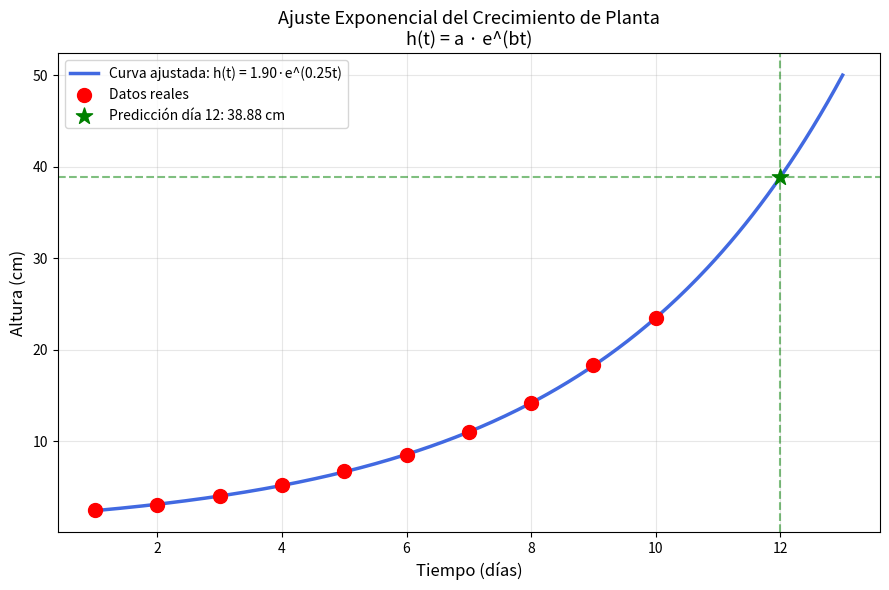

Generate this figure with matplotlib:
import numpy as np
from scipy.optimize import curve_fit
import matplotlib.pyplot as plt

# ── PASO 1: Datos del problema ────────────────────────────────────
t = np.array([1, 2, 3, 4, 5, 6, 7, 8, 9, 10])        # Días
h = np.array([2.5, 3.1, 4.0, 5.2, 6.8, 8.5,
              11.0, 14.2, 18.3, 23.5])                  # Alturas (cm)

# ── PASO 2: Definir el modelo exponencial ─────────────────────────
def modelo_exponencial(t, a, b):
    return a * np.exp(b * t)

# ── PASO 3: Ajustar los parámetros con curve_fit ─────────────────
params, covarianza = curve_fit(modelo_exponencial, t, h, p0=[1, 0.1])
a_opt, b_opt = params

print("=" * 45)
print("         RESULTADOS - TALLER 2")
print("=" * 45)
print(f"  Parámetro a = {a_opt:.4f}")
print(f"  Parámetro b = {b_opt:.4f}")
print(f"  Modelo ajustado: h(t) = {a_opt:.4f} · e^({b_opt:.4f}·t)")
print("=" * 45)

# ── PASO 4: Predicción en el día 12 ──────────────────────────────
dia_pred = 12
altura_pred = modelo_exponencial(dia_pred, a_opt, b_opt)
print(f"  Predicción día 12: {altura_pred:.2f} cm")
print("=" * 45)

# ── PASO 5: Graficar datos reales vs curva ajustada ───────────────
t_curva = np.linspace(1, 13, 300)
h_curva = modelo_exponencial(t_curva, a_opt, b_opt)

plt.figure(figsize=(9, 6))

# Curva ajustada
plt.plot(t_curva, h_curva, color='royalblue', linewidth=2.5,
         label=f'Curva ajustada: h(t) = {a_opt:.2f}·e^({b_opt:.2f}t)')

# Datos reales
plt.scatter(t, h, color='red', s=100, zorder=5, label='Datos reales')

# Predicción día 12
plt.scatter(dia_pred, altura_pred, color='green', s=150, zorder=5,
            marker='*', label=f'Predicción día 12: {altura_pred:.2f} cm')
plt.axvline(x=dia_pred, color='green', linestyle='--', alpha=0.5)
plt.axhline(y=altura_pred, color='green', linestyle='--', alpha=0.5)

plt.xlabel('Tiempo (días)', fontsize=12)
plt.ylabel('Altura (cm)', fontsize=12)
plt.title('Ajuste Exponencial del Crecimiento de Planta\nh(t) = a · e^(bt)', fontsize=13)
plt.legend(fontsize=10)
plt.grid(True, alpha=0.3)
plt.tight_layout()
plt.show()
